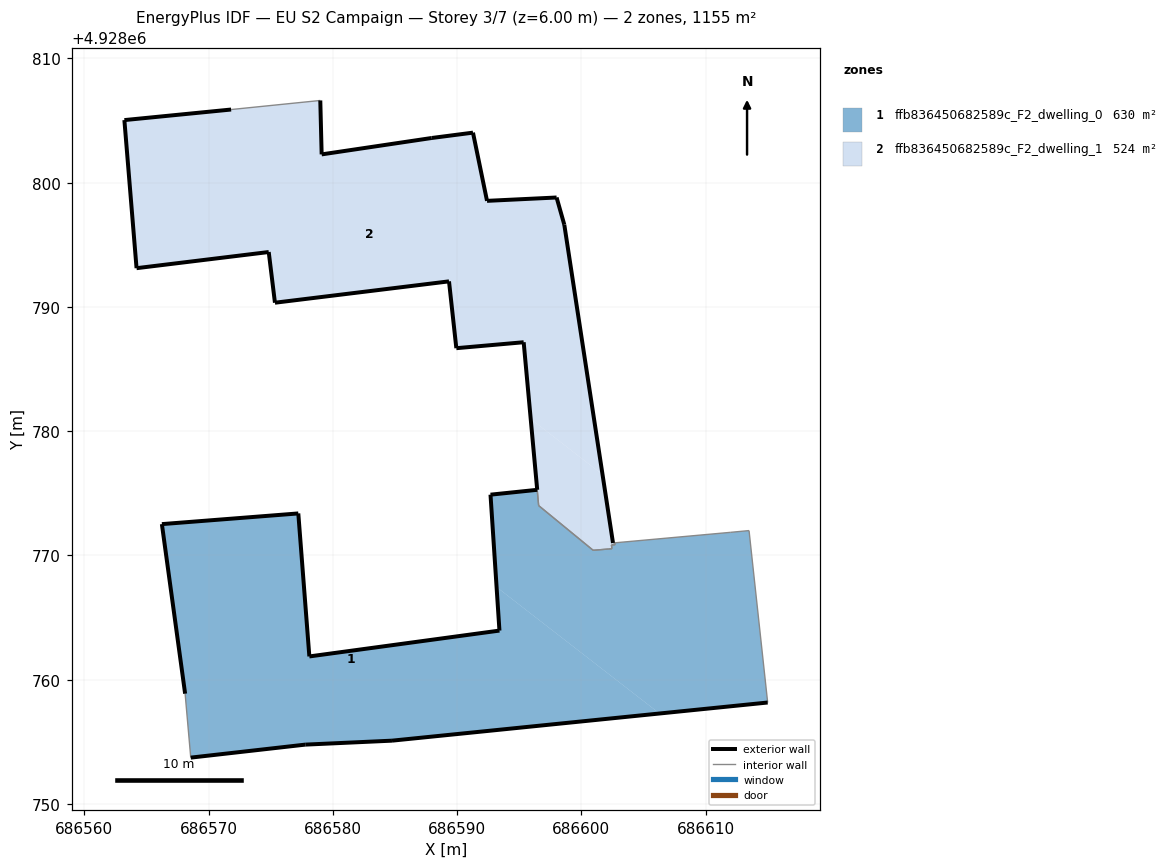
=== STOREY PLAN SPEC (per zone: floor XY polygon, exterior-wall plan segments, windows/doors) ===
zone 1: ffb836450682589c_F2_dwelling_0  (630.4 m²)
  floor: (686606.30, 4928757.28) (686593.18, 4928767.46) (686593.41, 4928763.95) (686578.11, 4928761.87) (686577.22, 4928773.38) (686566.24, 4928772.52) (686568.11, 4928758.87) (686568.57, 4928753.73) (686577.78, 4928754.77) (686584.76, 4928755.09)
  floor: (686615.00, 4928758.16) (686613.50, 4928772.00) (686612.02, 4928771.86) (686602.70, 4928771.02) (686602.72, 4928770.87) (686602.43, 4928770.84) (686602.47, 4928770.54) (686602.17, 4928770.52) (686600.95, 4928770.41) (686596.57, 4928774.01) (686596.45, 4928775.28) (686592.69, 4928774.89) (686593.18, 4928767.46) (686606.30, 4928757.28)
  floor: (686602.17, 4928770.52) (686600.95, 4928770.42) (686596.79, 4928773.83) (686600.95, 4928770.41)
  exterior wall: (686615.00, 4928758.16) – (686584.76, 4928755.09)  [30.4 m]
  exterior wall: (686584.76, 4928755.09) – (686577.78, 4928754.77)  [7.0 m]
  exterior wall: (686577.78, 4928754.77) – (686568.57, 4928753.73)  [9.3 m]
  exterior wall: (686568.11, 4928758.87) – (686566.24, 4928772.52)  [13.8 m]
  exterior wall: (686566.24, 4928772.52) – (686577.22, 4928773.38)  [11.0 m]
  exterior wall: (686577.22, 4928773.38) – (686578.11, 4928761.87)  [11.5 m]
  exterior wall: (686578.11, 4928761.87) – (686593.41, 4928763.95)  [15.4 m]
  exterior wall: (686593.41, 4928763.95) – (686592.69, 4928774.89)  [11.0 m]
  exterior wall: (686592.69, 4928774.89) – (686596.45, 4928775.28)  [3.8 m]
  interior walls: 11
zone 2: ffb836450682589c_F2_dwelling_1  (524.1 m²)
  floor: (686602.47, 4928770.54) (686602.43, 4928770.84) (686602.72, 4928770.87) (686602.70, 4928771.02) (686602.55, 4928771.00) (686601.71, 4928776.51) (686595.93, 4928780.99) (686596.57, 4928774.01) (686600.95, 4928770.42) (686602.17, 4928770.52)
  floor: (686601.71, 4928776.51) (686598.63, 4928796.62) (686598.01, 4928798.81) (686592.41, 4928798.54) (686591.28, 4928804.03) (686587.96, 4928803.60) (686579.10, 4928802.28) (686578.99, 4928806.62) (686571.81, 4928805.89) (686563.22, 4928805.04) (686564.20, 4928793.12) (686574.84, 4928794.42) (686575.34, 4928790.34) (686589.35, 4928792.06) (686589.94, 4928786.68) (686595.36, 4928787.16) (686595.93, 4928780.99)
  floor: (686602.17, 4928770.52) (686600.95, 4928770.42) (686596.79, 4928773.83) (686600.95, 4928770.41)
  exterior wall: (686595.36, 4928787.16) – (686589.94, 4928786.68)  [5.4 m]
  exterior wall: (686589.94, 4928786.68) – (686589.35, 4928792.06)  [5.4 m]
  exterior wall: (686589.35, 4928792.06) – (686575.34, 4928790.34)  [14.1 m]
  exterior wall: (686575.34, 4928790.34) – (686574.84, 4928794.42)  [4.1 m]
  exterior wall: (686574.84, 4928794.42) – (686564.20, 4928793.12)  [10.7 m]
  exterior wall: (686564.20, 4928793.12) – (686563.22, 4928805.04)  [12.0 m]
  exterior wall: (686563.22, 4928805.04) – (686571.81, 4928805.89)  [8.6 m]
  exterior wall: (686578.99, 4928806.62) – (686579.10, 4928802.28)  [4.3 m]
  exterior wall: (686579.10, 4928802.28) – (686587.96, 4928803.60)  [9.0 m]
  exterior wall: (686587.96, 4928803.60) – (686591.28, 4928804.03)  [3.3 m]
  exterior wall: (686591.28, 4928804.03) – (686592.41, 4928798.54)  [5.6 m]
  exterior wall: (686592.41, 4928798.54) – (686598.01, 4928798.81)  [5.6 m]
  exterior wall: (686598.01, 4928798.81) – (686598.63, 4928796.62)  [2.3 m]
  exterior wall: (686598.63, 4928796.62) – (686602.55, 4928771.00)  [25.9 m]
  exterior wall: (686596.45, 4928775.28) – (686595.36, 4928787.16)  [11.9 m]
  interior walls: 9

=== DERIVED (storey summary) ===
Building: EU S2 Campaign
Storey: 3 of 7  (floor level z = 6.00 m)
Storey gross floor area: 1154.5 m²
Zones on this storey: 2
  - ffb836450682589c_F2_dwelling_0: floor 630.4 m²; exterior wall 113.2 m (339.5 m²); WWR 0.0%
  - ffb836450682589c_F2_dwelling_1: floor 524.1 m²; exterior wall 128.4 m (385.1 m²); WWR 0.0%
Zone adjacency (shared interzone walls):
  - ffb836450682589c_F2_dwelling_0 ↔ ffb836450682589c_F2_dwelling_1